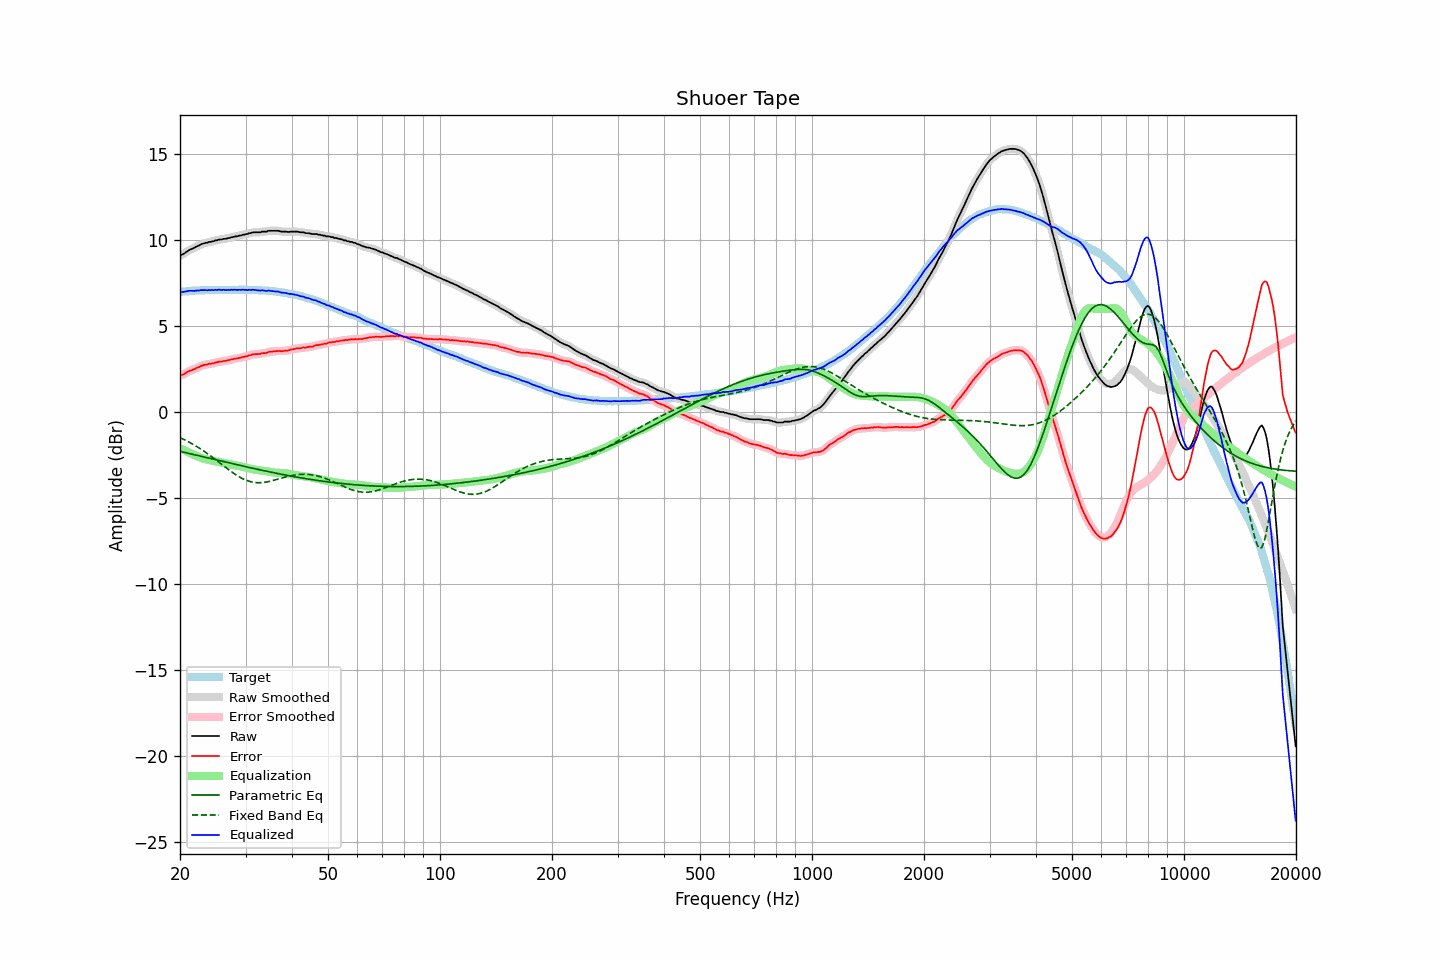

Values plotted in this chart, from the file beside it:
frequency, raw, error, smoothed, error_smoothed, equalization, parametric_eq, fixed_band_eq, equalized_raw, equalized_smoothed, target
20.00, 9.11, 2.13, 9.10, 2.12, -2.11, -2.29, -1.49, 7.00, 7.00, 6.98
20.20, 9.14, 2.15, 9.14, 2.15, -2.15, -2.31, -1.54, 6.99, 6.99, 6.99
20.40, 9.18, 2.18, 9.19, 2.19, -2.20, -2.33, -1.58, 6.98, 6.99, 7.00
20.61, 9.24, 2.23, 9.24, 2.23, -2.25, -2.36, -1.63, 6.99, 7.00, 7.01
20.81, 9.31, 2.30, 9.31, 2.29, -2.29, -2.38, -1.67, 7.02, 7.02, 7.01
21.02, 9.37, 2.35, 9.37, 2.35, -2.33, -2.40, -1.72, 7.04, 7.04, 7.02
21.23, 9.43, 2.40, 9.42, 2.39, -2.38, -2.42, -1.77, 7.05, 7.05, 7.03
21.44, 9.47, 2.42, 9.47, 2.42, -2.42, -2.44, -1.82, 7.05, 7.05, 7.05
21.66, 9.51, 2.46, 9.51, 2.46, -2.47, -2.46, -1.87, 7.04, 7.05, 7.05
21.87, 9.55, 2.49, 9.56, 2.50, -2.51, -2.49, -1.93, 7.04, 7.05, 7.06
22.09, 9.61, 2.55, 9.60, 2.54, -2.55, -2.51, -1.98, 7.06, 7.05, 7.06
22.31, 9.65, 2.58, 9.65, 2.58, -2.59, -2.53, -2.04, 7.06, 7.06, 7.07
22.54, 9.69, 2.62, 9.70, 2.63, -2.63, -2.55, -2.10, 7.06, 7.07, 7.07
22.76, 9.75, 2.67, 9.74, 2.67, -2.66, -2.57, -2.16, 7.09, 7.08, 7.08
22.99, 9.78, 2.70, 9.78, 2.71, -2.69, -2.60, -2.22, 7.08, 7.09, 7.08
23.22, 9.81, 2.73, 9.81, 2.73, -2.72, -2.62, -2.28, 7.09, 7.09, 7.08
23.45, 9.84, 2.75, 9.83, 2.75, -2.75, -2.64, -2.35, 7.09, 7.08, 7.08
23.69, 9.84, 2.76, 9.85, 2.77, -2.77, -2.66, -2.41, 7.07, 7.08, 7.08
23.92, 9.89, 2.81, 9.88, 2.79, -2.79, -2.68, -2.48, 7.10, 7.09, 7.08
24.16, 9.89, 2.80, 9.90, 2.80, -2.81, -2.71, -2.55, 7.08, 7.08, 7.09
24.40, 9.93, 2.83, 9.92, 2.83, -2.83, -2.73, -2.62, 7.10, 7.09, 7.10
24.65, 9.93, 2.83, 9.94, 2.84, -2.85, -2.75, -2.69, 7.08, 7.09, 7.10
24.89, 9.98, 2.88, 9.97, 2.87, -2.87, -2.77, -2.76, 7.11, 7.10, 7.10
25.14, 9.98, 2.88, 9.99, 2.89, -2.89, -2.79, -2.83, 7.09, 7.10, 7.10
25.39, 10.02, 2.92, 10.01, 2.91, -2.91, -2.82, -2.90, 7.11, 7.11, 7.10
25.65, 10.03, 2.93, 10.03, 2.93, -2.92, -2.84, -2.98, 7.11, 7.10, 7.10
25.91, 10.03, 2.93, 10.04, 2.95, -2.94, -2.86, -3.05, 7.09, 7.10, 7.10
26.16, 10.07, 2.96, 10.05, 2.95, -2.96, -2.88, -3.12, 7.11, 7.10, 7.10
26.43, 10.07, 2.97, 10.07, 2.97, -2.98, -2.90, -3.19, 7.09, 7.10, 7.10
26.69, 10.08, 2.98, 10.09, 2.99, -2.99, -2.93, -3.27, 7.09, 7.09, 7.10
26.96, 10.12, 3.02, 10.11, 3.01, -3.01, -2.95, -3.34, 7.11, 7.10, 7.10
27.23, 10.12, 3.02, 10.13, 3.03, -3.03, -2.97, -3.41, 7.09, 7.10, 7.10
27.50, 10.17, 3.07, 10.16, 3.06, -3.05, -2.99, -3.47, 7.12, 7.11, 7.10
27.77, 10.17, 3.06, 10.18, 3.08, -3.07, -3.01, -3.54, 7.10, 7.11, 7.11
28.05, 10.21, 3.10, 10.20, 3.10, -3.09, -3.03, -3.60, 7.12, 7.11, 7.11
28.33, 10.21, 3.11, 10.21, 3.11, -3.11, -3.06, -3.67, 7.10, 7.10, 7.10
28.62, 10.23, 3.13, 10.23, 3.13, -3.13, -3.08, -3.72, 7.10, 7.10, 7.10
28.90, 10.26, 3.15, 10.25, 3.15, -3.15, -3.10, -3.78, 7.11, 7.10, 7.11
29.19, 10.27, 3.16, 10.28, 3.17, -3.17, -3.12, -3.83, 7.10, 7.11, 7.11
29.48, 10.31, 3.20, 10.30, 3.19, -3.19, -3.14, -3.88, 7.12, 7.11, 7.11
29.78, 10.31, 3.20, 10.32, 3.21, -3.21, -3.16, -3.92, 7.10, 7.10, 7.11
30.08, 10.35, 3.24, 10.34, 3.24, -3.24, -3.18, -3.96, 7.11, 7.10, 7.11
30.38, 10.35, 3.25, 10.36, 3.26, -3.26, -3.21, -4.00, 7.09, 7.10, 7.10
30.68, 10.40, 3.30, 10.39, 3.29, -3.29, -3.23, -4.03, 7.11, 7.10, 7.10
30.99, 10.40, 3.30, 10.41, 3.31, -3.31, -3.25, -4.06, 7.09, 7.10, 7.10
31.30, 10.44, 3.34, 10.43, 3.34, -3.33, -3.27, -4.08, 7.11, 7.11, 7.10
31.61, 10.45, 3.36, 10.44, 3.35, -3.34, -3.29, -4.09, 7.11, 7.10, 7.09
31.93, 10.45, 3.37, 10.45, 3.37, -3.36, -3.31, -4.10, 7.09, 7.09, 7.08
32.24, 10.45, 3.36, 10.45, 3.36, -3.37, -3.33, -4.11, 7.08, 7.08, 7.09
32.57, 10.45, 3.37, 10.45, 3.37, -3.38, -3.35, -4.11, 7.07, 7.07, 7.08
32.89, 10.45, 3.38, 10.46, 3.39, -3.39, -3.37, -4.11, 7.06, 7.07, 7.07
33.22, 10.49, 3.42, 10.48, 3.41, -3.41, -3.39, -4.11, 7.08, 7.07, 7.07
33.55, 10.49, 3.42, 10.48, 3.42, -3.42, -3.41, -4.10, 7.07, 7.06, 7.07
33.89, 10.49, 3.42, 10.50, 3.43, -3.44, -3.43, -4.08, 7.05, 7.06, 7.06
34.23, 10.49, 3.44, 10.51, 3.45, -3.45, -3.45, -4.07, 7.03, 7.05, 7.05
34.57, 10.54, 3.49, 10.52, 3.47, -3.47, -3.47, -4.05, 7.07, 7.05, 7.05
34.92, 10.54, 3.50, 10.54, 3.50, -3.49, -3.49, -4.03, 7.05, 7.05, 7.04
35.27, 10.54, 3.50, 10.54, 3.51, -3.50, -3.51, -4.01, 7.03, 7.04, 7.04
35.62, 10.54, 3.52, 10.54, 3.51, -3.52, -3.53, -3.98, 7.02, 7.02, 7.02
35.97, 10.54, 3.52, 10.54, 3.53, -3.53, -3.55, -3.96, 7.01, 7.01, 7.01
... 635 more rows
